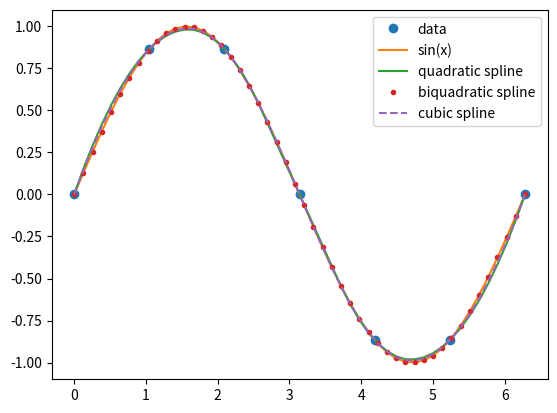

Source code (Python):
import numpy as np
import random
from scipy import interpolate
import matplotlib.pyplot as plt

# ------------------------------------------ Data --------------------------------------------------------------------

numdatapoints = 7
x = np.linspace(0, 2*np.pi, num=numdatapoints, endpoint=True)  # create evenly spaced x-values
y = np.sin(x)  # evaluate sin(x) at each of those x values
# create a new set of x-values to plot the interpolated function
xnew = np.linspace(0, 2*np.pi, endpoint=True)
ynew = np.sin(xnew)  # evaluate sin(x) at each of those new x values plot the function

# --------------------------------------------------------------------------------------------------------------------


# ----------------------- optimal soothing value for m data points presented in scipy documentation-------------------
# -----------Note: This smoothing value doesn't work as intendend because of lack of noise and is hence avoided-------
#smoothing = numdatapoints - np.sqrt(2*numdatapoints)


# -----------------------------Interpolation -------------------------------------------------------------------------

# obtaining (t,c,k) values for the unsmoothed biquadratic spline representation
tck = interpolate.splrep(x, y, k=4)
# obtaining (t,c,k) values for the unsmoothed quadratic spline function
tck2 = interpolate.splrep(x, y, k=2)

# plotting the biquadratic spline function from tck
fbiquadratic = interpolate.splev(xnew, tck, der=0)
# directly plotting the cubic spline function using interp1d
fcubic = interpolate.interp1d(x, y, kind="cubic")
# plotting the quadratic spline function from tck2
fquadratic = interpolate.splev(xnew, tck2, der=0)

# --------------------------------------------------------------------------------------------------------------------


# -------------------------------Plotting the Data ------------------------------------------------------------------

plt.plot(x, y, 'o', label="data")
plt.plot(xnew, ynew, label="sin(x)")
plt.plot(xnew, fquadratic, label="quadratic spline")
plt.plot(xnew, fbiquadratic, '.', label="biquadratic spline")
plt.plot(xnew, fcubic(xnew), '--', label="cubic spline")
plt.legend()
plt.show()
